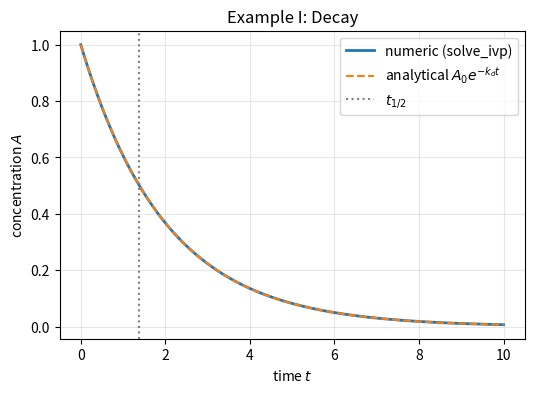
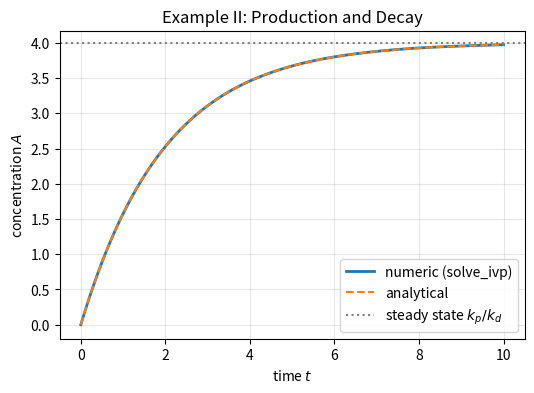
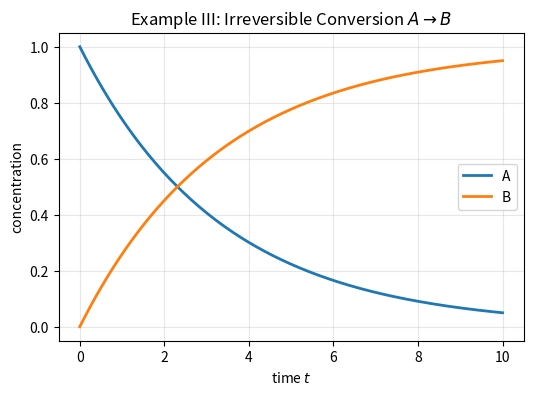
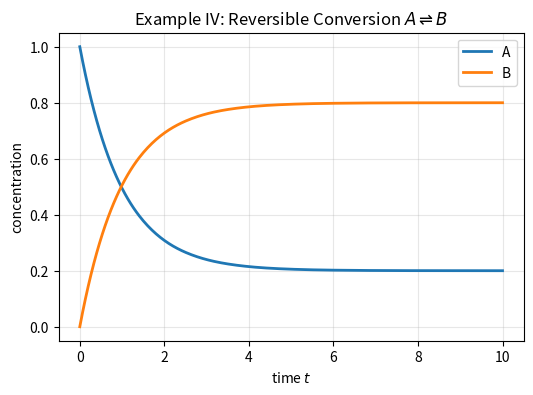
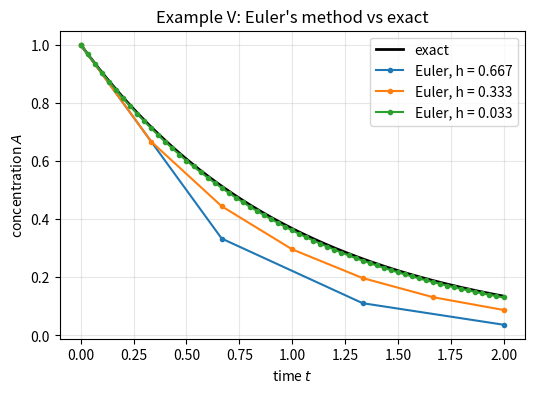

The matplotlib source for these figures, in order: (Note: this script raises an exception after producing the figures.)
import numpy as np
import matplotlib.pyplot as plt
from scipy.integrate import solve_ivp


# --- Parameters (edit and re-run) ---
kd = 0.5      # decay rate constant (1/time)
A0 = 1.0      # initial concentration of A
t_span = (0, 10)
t_eval = np.linspace(*t_span, 300)

def decay_rhs(t, y, kd):
    A = y[0]
    return [-kd * A]

sol = solve_ivp(decay_rhs, t_span, [A0], t_eval=t_eval, args=(kd,))
A_numeric = sol.y[0]
A_analytical = A0 * np.exp(-kd * t_eval)

# --- Sanity check: half-life ---
t_half_theory = np.log(2) / kd
t_half_numeric = np.interp(A0 / 2, A_numeric[::-1], t_eval[::-1])
print(f"Half-life: theory = {t_half_theory:.3f}, numeric (interpolated) = {t_half_numeric:.3f}")

fig, ax = plt.subplots(figsize=(6, 4))
ax.plot(t_eval, A_numeric, label="numeric (solve_ivp)", lw=2)
ax.plot(t_eval, A_analytical, "--", label=r"analytical $A_0 e^{-k_d t}$")
ax.axvline(t_half_theory, color="gray", ls=":", label=r"$t_{1/2}$")
ax.set_xlabel("time $t$")
ax.set_ylabel("concentration $A$")
ax.set_title("Example I: Decay")
ax.legend()
ax.grid(alpha=0.3)
plt.show()


# --- Parameters (edit and re-run) ---
kp = 2.0      # production rate (amount/time)
kd = 0.5      # decay rate constant (1/time)
A0 = 0.0      # initial concentration of A
t_span = (0, 10)
t_eval = np.linspace(*t_span, 300)

def prod_decay_rhs(t, y, kp, kd):
    A = y[0]
    return [kp - kd * A]

sol = solve_ivp(prod_decay_rhs, t_span, [A0], t_eval=t_eval, args=(kp, kd))
A_numeric = sol.y[0]
A_ss = kp / kd
A_analytical = A_ss + (A0 - A_ss) * np.exp(-kd * t_eval)

print(f"Steady state: theory = {A_ss:.3f}, numeric (final value) = {A_numeric[-1]:.3f}")

fig, ax = plt.subplots(figsize=(6, 4))
ax.plot(t_eval, A_numeric, label="numeric (solve_ivp)", lw=2)
ax.plot(t_eval, A_analytical, "--", label="analytical")
ax.axhline(A_ss, color="gray", ls=":", label=r"steady state $k_p/k_d$")
ax.set_xlabel("time $t$")
ax.set_ylabel("concentration $A$")
ax.set_title("Example II: Production and Decay")
ax.legend()
ax.grid(alpha=0.3)
plt.show()


# --- Parameters (edit and re-run) ---
k = 0.3       # conversion rate constant (1/time)
A0 = 1.0      # initial concentration of A
B0 = 0.0      # initial concentration of B
t_span = (0, 10)
t_eval = np.linspace(*t_span, 300)

def conversion_rhs(t, y, k):
    A, B = y
    return [-k * A, k * A]

sol = solve_ivp(conversion_rhs, t_span, [A0, B0], t_eval=t_eval, args=(k,))
A_numeric, B_numeric = sol.y

total0 = A0 + B0
total_final = A_numeric[-1] + B_numeric[-1]
print(f"Conservation A+B: start = {total0:.3f}, end = {total_final:.3f}")

fig, ax = plt.subplots(figsize=(6, 4))
ax.plot(t_eval, A_numeric, label="A", lw=2)
ax.plot(t_eval, B_numeric, label="B", lw=2)
ax.set_xlabel("time $t$")
ax.set_ylabel("concentration")
ax.set_title(r"Example III: Irreversible Conversion $A \to B$")
ax.legend()
ax.grid(alpha=0.3)
plt.show()


# --- Parameters (edit and re-run) ---
kp = 0.8      # forward rate constant k+ (1/time)
km = 0.2      # reverse rate constant k- (1/time)
A0 = 1.0      # initial concentration of A
B0 = 0.0      # initial concentration of B
t_span = (0, 10)
t_eval = np.linspace(*t_span, 300)

def reversible_rhs(t, y, kp, km):
    A, B = y
    return [-kp * A + km * B, kp * A - km * B]

sol = solve_ivp(reversible_rhs, t_span, [A0, B0], t_eval=t_eval, args=(kp, km))
A_numeric, B_numeric = sol.y

ratio_theory = kp / km
ratio_numeric = B_numeric[-1] / A_numeric[-1]
total0 = A0 + B0
total_final = A_numeric[-1] + B_numeric[-1]
print(f"Steady-state B/A: theory = {ratio_theory:.3f}, numeric = {ratio_numeric:.3f}")
print(f"Conservation A+B: start = {total0:.3f}, end = {total_final:.3f}")

fig, ax = plt.subplots(figsize=(6, 4))
ax.plot(t_eval, A_numeric, label="A", lw=2)
ax.plot(t_eval, B_numeric, label="B", lw=2)
ax.set_xlabel("time $t$")
ax.set_ylabel("concentration")
ax.set_title(r"Example IV: Reversible Conversion $A \rightleftharpoons B$")
ax.legend()
ax.grid(alpha=0.3)
plt.show()


def euler(f, y0, t_end, h):
    """A(t+h) = A(t) + h*f(A(t)), repeated. Returns the mesh and the values."""
    n = int(round(t_end / h))               # integer number of steps ...
    ts = np.linspace(0, t_end, n + 1)       # ... so the mesh lands exactly on t_end
    ys = np.empty_like(ts)
    ys[0] = y0
    for i in range(n):
        ys[i + 1] = ys[i] + h * f(ys[i])
    return ts, ys

# --- Parameters (edit and re-run) ---
kd = 1.0      # decay rate constant (1/time)
A0 = 1.0
t_end = 2.0
exact = A0 * np.exp(-kd * t_end)

print(f"exact A({t_end:g}) = {exact:.6f}")
errors = {}
for h in (2/3, 1/3, 1/6, 1/30):
    _, ys = euler(lambda A: -kd * A, A0, t_end, h)
    errors[h] = abs(ys[-1] - exact)
    print(f"h = {h:6.4f}  Euler = {ys[-1]:.6f}  error = {errors[h]:.6f}")

ref = solve_ivp(lambda t, y: [-kd * y[0]], (0, t_end), [A0], rtol=1e-10, atol=1e-12)
print(f"solve_ivp error = {abs(ref.y[0, -1] - exact):.2e}")

fig, ax = plt.subplots(figsize=(6, 4))
tt = np.linspace(0, t_end, 200)
ax.plot(tt, A0 * np.exp(-kd * tt), "k", lw=2, label="exact")
for h in (2/3, 1/3, 1/30):
    ts, ys = euler(lambda A: -kd * A, A0, t_end, h)
    ax.plot(ts, ys, "o-", ms=3, label=f"Euler, h = {h:.3f}")
ax.set_xlabel("time $t$")
ax.set_ylabel("concentration $A$")
ax.set_title("Example V: Euler's method vs exact")
ax.legend()
ax.grid(alpha=0.3)
plt.show()

# --- Parameters (edit and re-run) ---
k1 = 0.5      # A -> B rate constant (1/time)
k2 = 0.2      # B -> C rate constant (1/time)
A0, B0, C0 = 1.0, 0.0, 0.0
t_span = (0, 20)
t_eval = np.linspace(*t_span, 300)

def chain_rhs(t, y, k1, k2):
    A, B, C = y
    dA = -k1 * A
    dB = None  # TODO: production from A (rate k1*A) minus consumption to C (rate k2*B)
    dC = None  # TODO: production from B (rate k2*B)
    if dB is None or dC is None:
        raise NotImplementedError("Fill in dB and dC above before running.")
    return [dA, dB, dC]

sol = solve_ivp(chain_rhs, t_span, [A0, B0, C0], t_eval=t_eval, args=(k1, k2))
A_numeric, B_numeric, C_numeric = sol.y

total0 = None    # TODO: A0 + B0 + C0
total_final = None  # TODO: A_numeric[-1] + B_numeric[-1] + C_numeric[-1]
print(f"Conservation A+B+C: start = {total0}, end = {total_final}")

fig, ax = plt.subplots(figsize=(6, 4))
ax.plot(t_eval, A_numeric, label="A", lw=2)
ax.plot(t_eval, B_numeric, label="B", lw=2)
ax.plot(t_eval, C_numeric, label="C", lw=2)
ax.set_xlabel("time $t$")
ax.set_ylabel("concentration")
ax.set_title(r"Exercise 1: Chain $A \to B \to C$")
ax.legend()
ax.grid(alpha=0.3)
plt.show()


# --- Parameters (edit and re-run) ---
kp = 1.0      # production rate of A (amount/time)
kd = 0.3      # decay rate constant of A (1/time)
kf = 0.6      # forward conversion A -> B (1/time)
kr = 0.4      # reverse conversion B -> A (1/time)
A0, B0 = 0.0, 0.0
t_span = (0, 100)  # needs to be long relative to the slower of the system's two relaxation rates
t_eval = np.linspace(*t_span, 300)

# TODO: write prod_decay_reversible_rhs(t, y, kp, kd, kf, kr) returning [dA/dt, dB/dt]

# TODO: call solve_ivp with the parameters above

# TODO: compute A_ss, B_ss analytically from your hand derivation, print them next to
#       the numeric long-time values (sol.y[...][-1]) so you can check your algebra

# TODO: plot A(t) and B(t) against time, same style as the examples above


# Exercise 3: write your complete solution here.


# Exercise 4: write your solution here (reuse `euler` from Example V).
